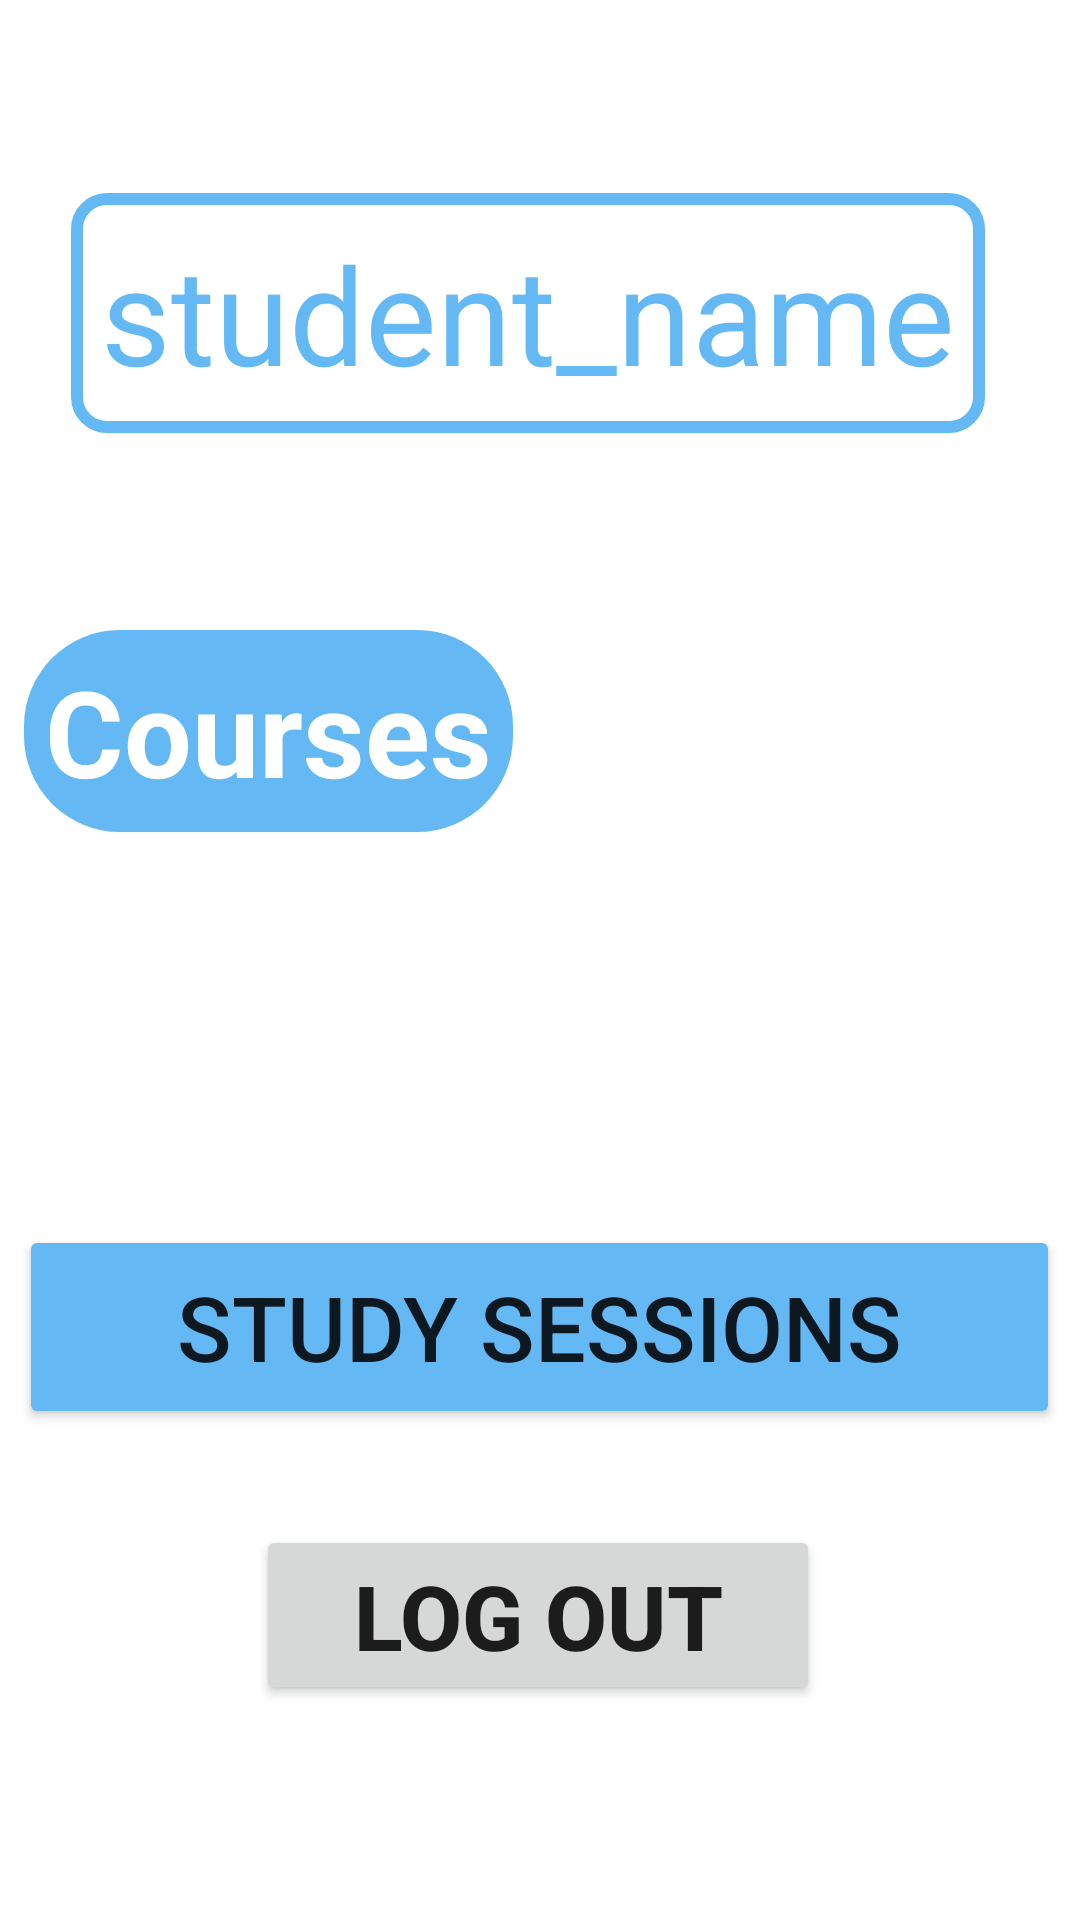

Write the Android layout XML for this screen, with the resource values it uses.
<!-- AndroidManifest.xml: application theme Theme.VLA -->
<!-- res/layout/activity_student_home_page.xml -->
<?xml version="1.0" encoding="utf-8"?>
<androidx.constraintlayout.widget.ConstraintLayout xmlns:android="http://schemas.android.com/apk/res/android"
    xmlns:app="http://schemas.android.com/apk/res-auto"
    xmlns:tools="http://schemas.android.com/tools"
    android:layout_width="match_parent"
    android:layout_height="match_parent"
    tools:context=".student.StudentHomePage">


    <Button
        android:id="@+id/logout_btn2"
        android:layout_width="188dp"
        android:layout_height="60dp"
        android:layout_marginTop="32dp"
        android:layout_marginBottom="16dp"
        android:text="Log Out"
        android:textSize="30sp"
        android:textStyle="bold"
        app:layout_constraintBottom_toBottomOf="parent"
        app:layout_constraintEnd_toEndOf="parent"
        app:layout_constraintHorizontal_bias="0.497"
        app:layout_constraintStart_toStartOf="parent"
        app:layout_constraintTop_toBottomOf="@+id/study_sessions"
        app:layout_constraintVertical_bias="0.0" />

    <Button
        android:id="@+id/study_sessions"
        android:layout_width="347dp"
        android:layout_height="68dp"
        android:backgroundTint="@color/btn_color"
        android:text="Study Sessions"
        android:textSize="30sp"
        app:layout_constraintBottom_toBottomOf="parent"
        app:layout_constraintEnd_toEndOf="parent"
        app:layout_constraintHorizontal_bias="0.497"
        app:layout_constraintStart_toStartOf="parent"
        app:layout_constraintTop_toBottomOf="@+id/student_courses"
        app:layout_constraintVertical_bias="0.418" />

    <androidx.recyclerview.widget.RecyclerView
        android:id="@+id/student_courses"
        android:layout_width="348dp"
        android:layout_height="wrap_content"
        android:background="@color/white"
        app:layout_constraintBottom_toBottomOf="parent"
        app:layout_constraintEnd_toEndOf="parent"
        app:layout_constraintHorizontal_bias="0.492"
        app:layout_constraintStart_toStartOf="parent"
        app:layout_constraintTop_toTopOf="parent"
        app:layout_constraintVertical_bias="0.454" />

    <TextView
        android:id="@+id/textView2"
        android:layout_width="wrap_content"
        android:layout_height="wrap_content"
        android:background="@drawable/light_blue_corner"
        android:padding="7dp"
        android:text="Courses"
        android:textColor="@color/white"
        android:textSize="40sp"
        android:textStyle="bold"
        app:layout_constraintBottom_toTopOf="@+id/student_courses"
        app:layout_constraintEnd_toEndOf="parent"
        app:layout_constraintHorizontal_bias="0.041"
        app:layout_constraintStart_toStartOf="parent"
        app:layout_constraintTop_toTopOf="parent"
        app:layout_constraintVertical_bias="0.941" />

    <TextView
        android:id="@+id/student_name"
        android:layout_width="wrap_content"
        android:layout_height="wrap_content"
        android:padding="10dp"
        android:textSize="45sp"
        android:text="student_name"
        android:textColor="@color/btn_color"
        android:background="@drawable/rounded_invisible_rectangle"
        app:layout_constraintBottom_toTopOf="@+id/textView2"
        app:layout_constraintEnd_toEndOf="parent"
        app:layout_constraintHorizontal_bias="0.425"
        app:layout_constraintStart_toStartOf="parent"
        app:layout_constraintTop_toTopOf="parent"
        app:layout_constraintVertical_bias="0.494"
        />


</androidx.constraintlayout.widget.ConstraintLayout>
<!-- resources referenced by this layout -->
<resources>
  <color name="btn_color">#64b9f5</color>
  <color name="white">#FFFFFFFF</color>
  <!-- drawable light_blue_corner (drawable) -->
  <?xml version="1.0" encoding="utf-8"?>
  <shape xmlns:android="http://schemas.android.com/apk/res/android">
  
      <solid android:color="@color/btn_color" />
      <corners android:radius="32dp"/>
  </shape>
  <!-- drawable rounded_invisible_rectangle (drawable-v24) -->
  <?xml version="1.0" encoding="utf-8"?>
  <shape xmlns:android="http://schemas.android.com/apk/res/android">
  
      <corners android:radius="10dip" />
  
  
  
      <stroke
          android:width="4dp"
  
          android:color="@color/btn_color" />
  
  </shape>
  <style name="Theme.VLA" parent="Theme.MaterialComponents.DayNight.DarkActionBar">
          
          <item name="colorPrimary">@color/purple_500</item>
          <item name="colorPrimaryVariant">@color/purple_700</item>
          <item name="colorOnPrimary">@color/white</item>
          
          <item name="colorSecondary">@color/teal_200</item>
          <item name="colorSecondaryVariant">@color/teal_700</item>
          <item name="colorOnSecondary">@color/black</item>
          
          <item name="android:statusBarColor" tools:targetApi="l">?attr/colorPrimaryVariant</item>
          
      </style>
  <color name="purple_500">#FF6200EE</color>
  <color name="purple_700">#FF3700B3</color>
  <color name="teal_200">#FF03DAC5</color>
  <color name="teal_700">#FF018786</color>
  <color name="black">#FF000000</color>
</resources>
